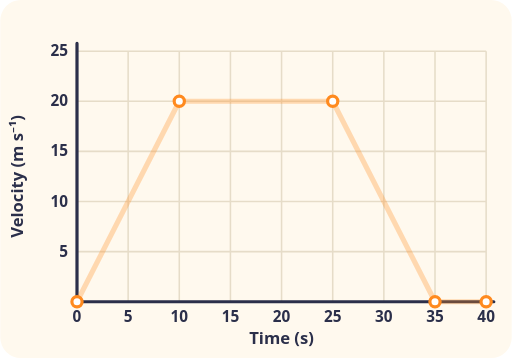
t = 0.00 s
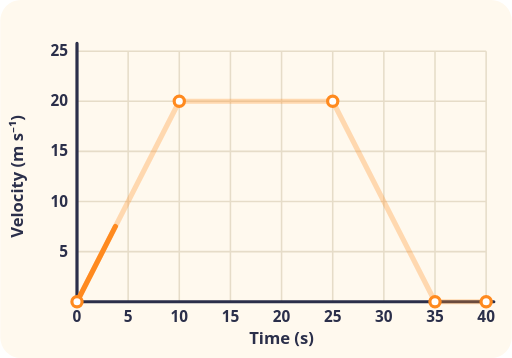
t = 0.83 s
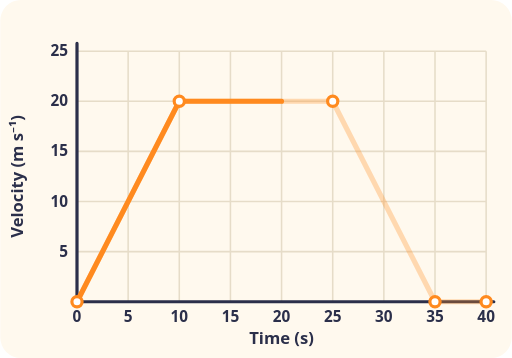
t = 1.65 s
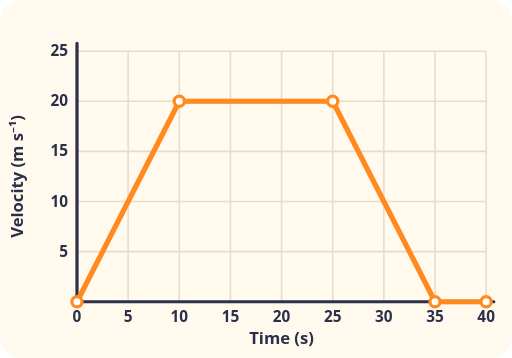
t = 3.30 s
t = 3.98 s: frame unchanged from t = 3.30 s, image omitted
t = 5.33 s: frame unchanged from t = 3.30 s, image omitted

The animated SVG that drew these frames (rendered in a browser with its animation timeline set to each time). Animation: 1 CSS @keyframes rule; one cycle of 6.00 s, repeats indefinitely.

<svg xmlns="http://www.w3.org/2000/svg" viewBox="0 0 400 280" role="img">
<title>Velocity-time graph of a car on a straight road</title>
<style>
.t{font:600 13px system-ui, sans-serif;fill:#2B2F4A}.s{font:600 12px system-ui, sans-serif;fill:#2B2F4A}.m{text-anchor:middle}.e{text-anchor:end}
.ln{stroke-dasharray:100;animation:dr 6s ease-in-out infinite}@keyframes dr{0%{stroke-dashoffset:100}55%,100%{stroke-dashoffset:0}}
@media (prefers-reduced-motion: reduce){*{animation:none!important}}
</style>
<rect width="100%" height="100%" rx="16" fill="#FFF9EE"/>
<path d="M100 40V236M140 40V236M180 40V236M220 40V236M260 40V236M300 40V236M340 40V236M380 40V236M60 196.8H380M60 157.6H380M60 118.4H380M60 79.2H380M60 40H380" stroke="#E6DCC8" stroke-width="1.2"/><path d="M60 34V236H386" fill="none" stroke="#2B2F4A" stroke-width="2.5" stroke-linecap="round"/><text class="s m" x="60" y="252">0</text><text class="s m" x="100" y="252">5</text><text class="s m" x="140" y="252">10</text><text class="s m" x="180" y="252">15</text><text class="s m" x="220" y="252">20</text><text class="s m" x="260" y="252">25</text><text class="s m" x="300" y="252">30</text><text class="s m" x="340" y="252">35</text><text class="s m" x="380" y="252">40</text><text class="s e" x="53" y="200.8">5</text><text class="s e" x="53" y="161.6">10</text><text class="s e" x="53" y="122.4">15</text><text class="s e" x="53" y="83.2">20</text><text class="s e" x="53" y="44">25</text><text class="t m" x="220" y="269">Time (s)</text><text class="t m" transform="translate(18 138) rotate(-90)">Velocity (m s⁻¹)</text><path d="M60 236L140 79.2L260 79.2L340 236L380 236" fill="none" stroke="#FF8A1F" stroke-opacity=".3" stroke-width="4" stroke-linejoin="round" stroke-linecap="round"/><path class="ln" pathLength="100" d="M60 236L140 79.2L260 79.2L340 236L380 236" fill="none" stroke="#FF8A1F" stroke-width="4" stroke-linejoin="round" stroke-linecap="round"/><circle cx="60" cy="236" r="4" fill="#FFF" stroke="#FF8A1F" stroke-width="2.5"/><circle cx="140" cy="79.2" r="4" fill="#FFF" stroke="#FF8A1F" stroke-width="2.5"/><circle cx="260" cy="79.2" r="4" fill="#FFF" stroke="#FF8A1F" stroke-width="2.5"/><circle cx="340" cy="236" r="4" fill="#FFF" stroke="#FF8A1F" stroke-width="2.5"/><circle cx="380" cy="236" r="4" fill="#FFF" stroke="#FF8A1F" stroke-width="2.5"/>
</svg>
